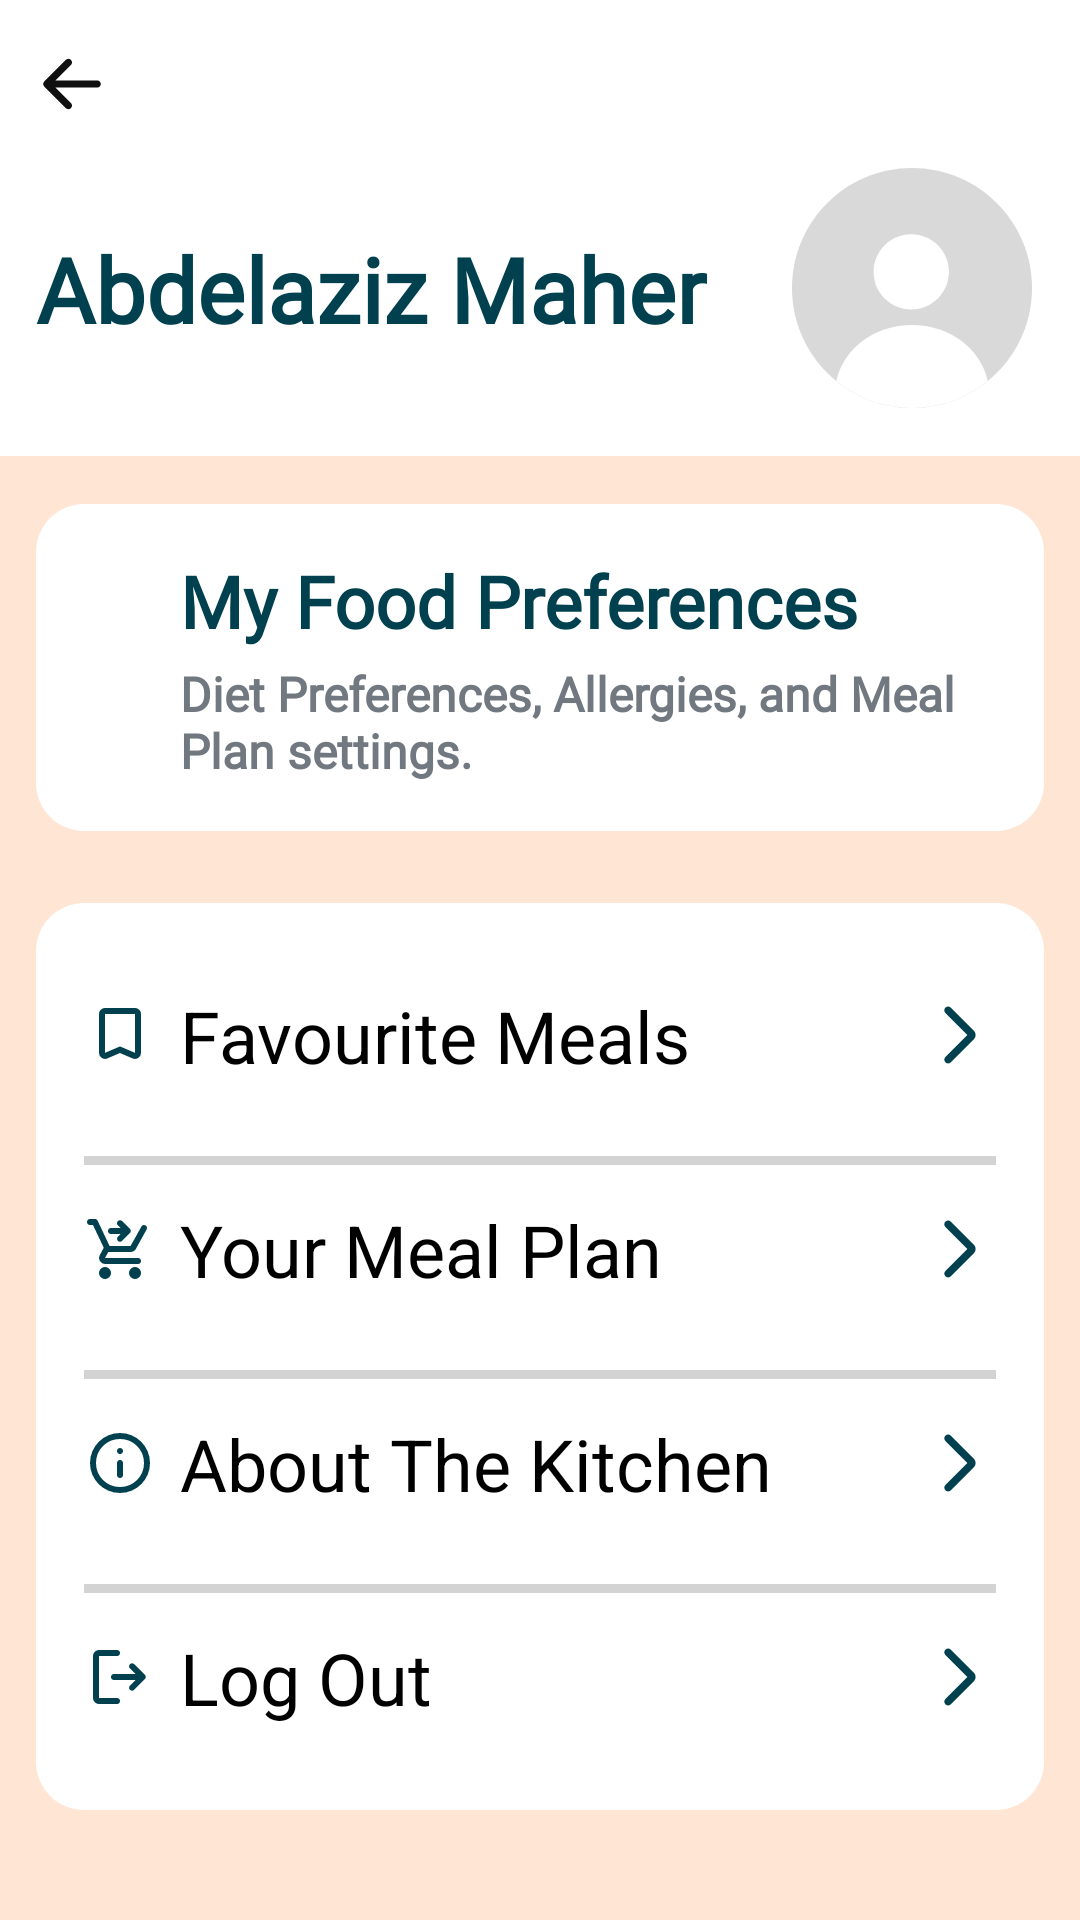

Android layout source for this screen:
<!-- AndroidManifest.xml: application theme Theme.FoodPlanner -->
<!-- res/layout/fragment_profile.xml -->
<?xml version="1.0" encoding="utf-8"?>
<LinearLayout
    xmlns:android="http://schemas.android.com/apk/res/android"
    xmlns:app="http://schemas.android.com/apk/res-auto"
    xmlns:tools="http://schemas.android.com/tools"
    android:layout_width="match_parent"
    android:layout_height="match_parent"
    android:orientation="vertical"
    android:layout_marginTop="12dp"
    android:background="@color/white"
    >

    <ImageView
        android:id="@+id/backToHome"
        android:layout_width="24dp"
        android:layout_height="24dp"
        android:layout_marginTop="16dp"
        android:layout_marginStart="12dp"
        android:src="@drawable/arrowback"
        android:layout_marginBottom="16dp"/>

    <androidx.constraintlayout.widget.ConstraintLayout
        android:layout_width="match_parent"
        android:layout_height="wrap_content"
        android:paddingBottom="16dp">

        <TextView
            android:id="@+id/profile_name"
            app:layout_constraintBottom_toBottomOf="parent"
            app:layout_constraintStart_toStartOf="parent"
            app:layout_constraintTop_toTopOf="parent"
            android:layout_width="wrap_content"
            android:layout_height="wrap_content"
            android:layout_marginStart="12dp"
            android:fontFamily="@font/peridotlatin"
            android:text="@string/profile_in_profile_page"
            android:textColor="@color/primaryColor"
            android:textSize="30sp"
            android:textStyle="bold"
            tools:layout_editor_absoluteX="88dp"
            tools:layout_editor_absoluteY="17dp" />

        <ImageView
            android:id="@+id/profile_image"
            android:layout_width="80dp"
            android:layout_height="80dp"
            android:layout_marginEnd="16dp"
            android:src="@drawable/profile"
            app:layout_constraintEnd_toEndOf="parent"
            app:layout_constraintBottom_toBottomOf="parent"
            app:layout_constraintTop_toTopOf="parent"/>
    </androidx.constraintlayout.widget.ConstraintLayout>

    <LinearLayout
        android:layout_width="match_parent"
        android:layout_height="0dp"
        android:layout_weight="1"
        android:orientation="vertical"
        android:background="#ffe5d4" >

        <LinearLayout
            android:layout_width="match_parent"
            android:layout_height="wrap_content"
            android:orientation="horizontal"
            android:gravity="center_vertical"
            android:background="@drawable/rounded_bg"
            android:layout_marginStart="12dp"
            android:layout_marginEnd="12dp"
            android:padding="16dp"
            android:layout_marginTop="16dp">

            <ImageView
                android:layout_width="24dp"
                android:layout_height="64dp"
                android:src="@drawable/food"
                android:layout_marginEnd="8dp"/>

            <LinearLayout
                android:layout_width="0dp"
                android:layout_height="wrap_content"
                android:layout_weight="1"
                android:orientation="vertical">

                <TextView
                    android:layout_width="wrap_content"
                    android:layout_height="wrap_content"
                    android:fontFamily="@font/peridotlatin"
                    android:text="@string/my_food_preferences_in_profile_page"
                    android:textSize="24sp"
                    android:textStyle="bold"
                    android:textColor="@color/primaryColor"/>

                <TextView
                    android:layout_width="wrap_content"
                    android:layout_height="wrap_content"
                    android:text="@string/content_in_profile_page"
                    android:textSize="16sp"
                    android:textColor="#717880"
                    android:fontFamily="@font/peridotlatin"
                    android:textStyle="bold"
                    android:layout_marginTop="4dp"/>
            </LinearLayout>

        </LinearLayout>

        <LinearLayout
            android:layout_width="match_parent"
            android:layout_height="wrap_content"
            android:orientation="vertical"
            android:background="@drawable/rounded_bg"
            android:padding="16dp"
            android:layout_marginStart="12dp"
            android:layout_marginEnd="12dp"
            android:layout_marginTop="24dp">

            <LinearLayout
                android:layout_width="match_parent"
                android:layout_height="wrap_content"
                android:focusable="true"
                android:orientation="horizontal"
                android:gravity="center_vertical"
                android:paddingVertical="12dp"
                android:clickable="true">

                <ImageView
                    android:layout_width="24dp"
                    android:layout_height="24dp"
                    android:src="@drawable/bookmark"
                    android:contentDescription="@string/settings"
                    android:layout_marginEnd="8dp"/>

                <TextView
                    android:layout_width="0dp"
                    android:layout_height="wrap_content"
                    android:layout_weight="1"
                    android:text="@string/favourite_meals"
                    android:textSize="24sp"
                    android:textColor="@color/black"/>

                <ImageView
                    android:id="@+id/favouritesNav"
                    android:layout_width="24dp"
                    android:layout_height="24dp"
                    android:contentDescription="@string/nav"
                    android:src="@drawable/arrow_forward"/>
            </LinearLayout>

            <View
                android:layout_width="match_parent"
                android:layout_height="3dp"
                android:layout_marginTop="12dp"
                android:background="@color/gray"/>

            <LinearLayout
                android:layout_width="match_parent"
                android:layout_height="wrap_content"
                android:focusable="true"
                android:orientation="horizontal"
                android:gravity="center_vertical"
                android:paddingVertical="12dp"
                android:clickable="true">

                <ImageView
                    android:layout_width="24dp"
                    android:layout_height="24dp"
                    android:contentDescription="@string/nav"
                    android:src="@drawable/shopping"
                    android:layout_marginEnd="8dp"/>

                <TextView
                    android:layout_width="0dp"
                    android:layout_height="wrap_content"
                    android:layout_weight="1"
                    android:text="@string/your_meal_plan"
                    android:textSize="24sp"
                    android:textColor="@color/black"/>

                <ImageView
                    android:id="@+id/planNav"
                    android:layout_width="24dp"
                    android:layout_height="24dp"
                    android:contentDescription="@string/nav"
                    android:src="@drawable/arrow_forward"/>
            </LinearLayout>

            <View
                android:layout_width="match_parent"
                android:layout_height="3dp"
                android:layout_marginTop="12dp"
                android:background="@color/gray"/>

            <LinearLayout
                android:layout_width="match_parent"
                android:layout_height="wrap_content"
                android:focusable="true"
                android:orientation="horizontal"
                android:gravity="center_vertical"
                android:paddingVertical="12dp"
                android:clickable="true">

                <ImageView
                    android:layout_width="24dp"
                    android:layout_height="24dp"
                    android:src="@drawable/info"
                    android:layout_marginEnd="8dp"/>

                <TextView
                    android:layout_width="0dp"
                    android:layout_height="wrap_content"
                    android:layout_weight="1"
                    android:text="@string/about_the_kitchen_in_profile_page"
                    android:textSize="24sp"
                    android:textColor="@color/black"/>

                <ImageView
                    android:id="@+id/aboutNav"
                    android:layout_width="24dp"
                    android:layout_height="24dp"
                    android:contentDescription="@string/nav"
                    android:src="@drawable/arrow_forward"/>
            </LinearLayout>

            <View
                android:layout_width="match_parent"
                android:layout_height="3dp"
                android:layout_marginTop="12dp"
                android:background="@color/gray"/>

            <LinearLayout
                android:layout_width="match_parent"
                android:layout_height="wrap_content"
                android:focusable="true"
                android:orientation="horizontal"
                android:gravity="center_vertical"
                android:paddingVertical="12dp"
                android:clickable="true">

                <ImageView
                    android:layout_width="24dp"
                    android:layout_height="24dp"
                    android:src="@drawable/logout"
                    android:layout_marginEnd="8dp"/>

                <TextView
                    android:layout_width="0dp"
                    android:layout_height="wrap_content"
                    android:layout_weight="1"
                    android:text="@string/log_out"
                    android:textSize="24sp"
                    android:textColor="@color/black"/>

                <ImageView
                    android:id="@+id/logoutNav"
                    android:layout_width="24dp"
                    android:layout_height="24dp"
                    android:contentDescription="@string/nav"
                    android:src="@drawable/arrow_forward"/>
            </LinearLayout>
        </LinearLayout>
    </LinearLayout>

</LinearLayout>
<!-- resources referenced by this layout -->
<resources>
  <color name="black">#FF000000</color>
  <color name="gray">#D3D3D3</color>
  <color name="primaryColor">#01404f</color>
  <color name="white">#FFFFFFFF</color>
  <!-- drawable arrow_forward (drawable) -->
  <vector xmlns:android="http://schemas.android.com/apk/res/android"
      android:width="24dp"
      android:height="24dp"
      android:viewportWidth="960"
      android:viewportHeight="960">
    <path
        android:pathData="M579,480 L285,186q-15,-15 -14.5,-35.5T286,115q15,-15 35.5,-15t35.5,15l307,308q12,12 18,27t6,30q0,15 -6,30t-18,27L356,845q-15,15 -35,14.5T286,844q-15,-15 -15,-35.5t15,-35.5l293,-293Z"
        android:fillColor="#01404f"/>
  </vector>
  <!-- drawable arrowback (drawable) -->
  <vector xmlns:android="http://schemas.android.com/apk/res/android"
      android:width="20dp"
      android:height="20dp"
      android:viewportWidth="20"
      android:viewportHeight="20">
    <path
        android:pathData="M9.707,16.707C9.317,17.098 8.683,17.098 8.293,16.707L2.293,10.707C1.902,10.317 1.902,9.683 2.293,9.293L8.293,3.293C8.683,2.902 9.317,2.902 9.707,3.293C10.098,3.683 10.098,4.317 9.707,4.707L5.414,9H17C17.552,9 18,9.448 18,10C18,10.552 17.552,11 17,11L5.414,11L9.707,15.293C10.098,15.683 10.098,16.317 9.707,16.707Z"
        android:fillColor="#101010"
        android:fillType="evenOdd"/>
  </vector>
  <!-- drawable bookmark (drawable) -->
  <vector xmlns:android="http://schemas.android.com/apk/res/android"
      android:width="24dp"
      android:height="24dp"
      android:viewportWidth="960"
      android:viewportHeight="960">
    <path
        android:pathData="m480,720 l-168,72q-40,17 -76,-6.5T200,719v-519q0,-33 23.5,-56.5T280,120h400q33,0 56.5,23.5T760,200v519q0,43 -36,66.5t-76,6.5l-168,-72ZM480,632 L680,718v-518L280,200v518l200,-86ZM480,200L280,200h400,-200Z"
        android:fillColor="#01404f"/>
  </vector>
  <!-- drawable logout (drawable) -->
  <vector xmlns:android="http://schemas.android.com/apk/res/android"
      android:width="24dp"
      android:height="24dp"
      android:viewportWidth="960"
      android:viewportHeight="960">
    <path
        android:pathData="M200,840q-33,0 -56.5,-23.5T120,760v-560q0,-33 23.5,-56.5T200,120h240q17,0 28.5,11.5T480,160q0,17 -11.5,28.5T440,200L200,200v560h240q17,0 28.5,11.5T480,800q0,17 -11.5,28.5T440,840L200,840ZM687,520L400,520q-17,0 -28.5,-11.5T360,480q0,-17 11.5,-28.5T400,440h287l-75,-75q-11,-11 -11,-27t11,-28q11,-12 28,-12.5t29,11.5l143,143q12,12 12,28t-12,28L669,651q-12,12 -28.5,11.5T612,650q-11,-12 -10.5,-28.5T613,594l74,-74Z"
        android:fillColor="#01404f"/>
  </vector>
  <!-- drawable rounded_bg (drawable) -->
  <shape xmlns:android="http://schemas.android.com/apk/res/android" android:shape="rectangle">
      <corners android:radius="16dp"/>
      <solid android:color="#FFFFFF"/>
  </shape>
  <string name="about_the_kitchen_in_profile_page">About The Kitchen</string>
  <string name="content_in_profile_page">Diet Preferences, Allergies, and Meal Plan settings.</string>
  <string name="favourite_meals">Favourite Meals</string>
  <string name="log_out">Log Out</string>
  <string name="my_food_preferences_in_profile_page">My Food Preferences</string>
  <string name="nav">nav</string>
  <string name="profile_in_profile_page">Abdelaziz Maher</string>
  <string name="settings">settings</string>
  <string name="your_meal_plan">Your Meal Plan</string>
  <style name="Theme.FoodPlanner" parent="Base.Theme.FoodPlanner" />
  <style name="Base.Theme.FoodPlanner" parent="Theme.Material3.DayNight.NoActionBar">
          <item name="android:windowIsTranslucent">true</item>
      </style>
</resources>
